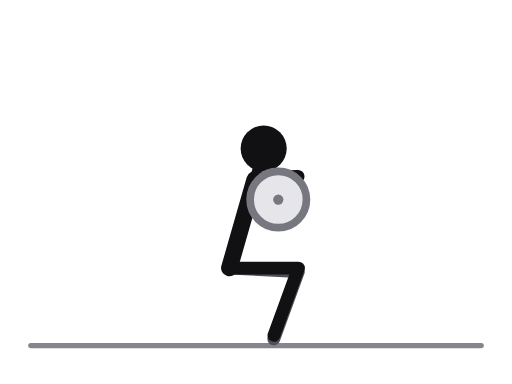
t = 0.00 s
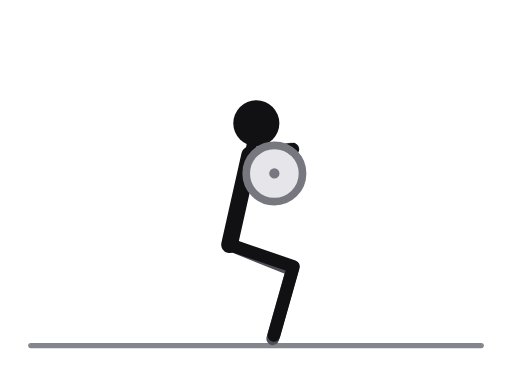
t = 0.31 s
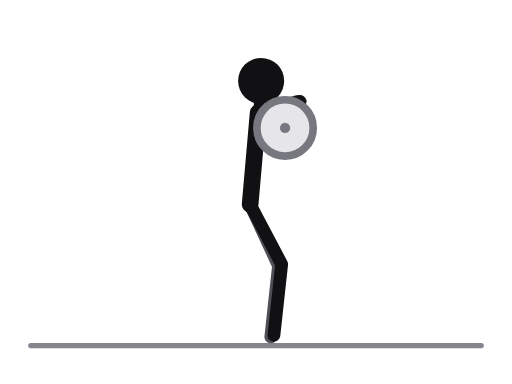
t = 0.69 s
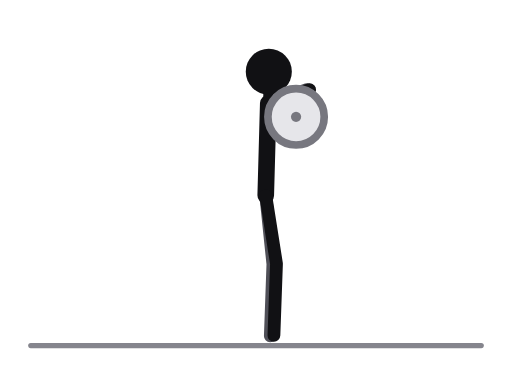
t = 1.00 s
t = 1.31 s: frame unchanged from t = 0.69 s, image omitted
t = 1.69 s: frame unchanged from t = 0.31 s, image omitted

The animated SVG that drew these frames (rendered in a browser with its animation timeline set to each time). Animation: 18 SMIL elements (animate=18); one cycle of 2.00 s, repeats indefinitely.

<svg xmlns="http://www.w3.org/2000/svg" viewBox="0 0 400 300" role="img" aria-label="Front squat, barbell"><title>Front squat, barbell</title><style>.ill-s-near{stroke:var(--ill-near,#111114)}.ill-f-near{fill:var(--ill-near,#111114)}.ill-s-far{stroke:var(--ill-far,#4F4F57)}.ill-f-far{fill:var(--ill-far,#4F4F57)}.ill-s-prop{stroke:var(--ill-prop,#85858D)}.ill-f-prop{fill:var(--ill-prop,#85858D)}.ill-s-floor{stroke:var(--ill-floor,#85858D)}.ill-f-floor{fill:var(--ill-floor,#85858D)}.ill-s-iron{stroke:var(--ill-iron,#77777F)}.ill-f-iron{fill:var(--ill-iron,#77777F)}.ill-s-ironin{stroke:var(--ill-ironin,#E6E6EA)}.ill-f-ironin{fill:var(--ill-ironin,#E6E6EA)}.ill-s-arrow{stroke:var(--ill-arrow,#008F45)}.ill-f-arrow{fill:var(--ill-arrow,#008F45)}@media (prefers-color-scheme:dark){svg{--ill-near:#F5F5F7;--ill-far:#BEBEC5;--ill-prop:#8E8E96;--ill-floor:#8E8E96;--ill-iron:#9E9EA6;--ill-ironin:#2A2A30;--ill-arrow:#3DFF8F;}}</style><g stroke-linecap="round" stroke-linejoin="round"><line class="ill-s-floor" x1="24" y1="270" x2="376" y2="270" stroke-width="4"/><polyline class="ill-s-far" points="179.2,209.4 233.1,212.2 213.9,264.8" fill="none" stroke-width="10"><animate attributeName="points" values="179.2,209.4 233.1,212.2 213.9,264.8;177.9,197.5 230.1,211.4 213.4,264.8;183.6,171.9 222.8,209.1 212.1,264.1;199.3,155.7 215.9,207.1 211.4,262.9;207.6,152.7 213.2,206.4 211.2,262.4;199.3,155.7 215.9,207.1 211.4,262.9;183.6,171.9 222.8,209.1 212.1,264.1;177.9,197.5 230.1,211.4 213.4,264.8;179.2,209.4 233.1,212.2 213.9,264.8" keyTimes="0;0.125;0.25;0.375;0.5;0.625;0.75;0.875;1" dur="2.0s" repeatCount="indefinite"/></polyline><polyline class="ill-s-far" points="199,140.2 230.9,137.8 217.4,155.9" fill="none" stroke-width="10"><animate attributeName="points" values="199,140.2 230.9,137.8 217.4,155.9;195.2,127.6 227,124 214.2,142.6;194.6,100.7 226,94.1 214.8,114;204,83.9 234.6,74.4 225.3,95.3;209.6,80.7 239.9,70 231.3,91.3;204,83.9 234.6,74.4 225.3,95.3;194.6,100.7 226,94.1 214.8,114;195.2,127.6 227,124 214.2,142.6;199,140.2 230.9,137.8 217.4,155.9" keyTimes="0;0.125;0.25;0.375;0.5;0.625;0.75;0.875;1" dur="2.0s" repeatCount="indefinite"/></polyline><line class="ill-s-near" x1="199" y1="140.2" x2="179.2" y2="209.4" stroke-width="13"><animate attributeName="x1" values="199;195.2;194.6;204;209.6;204;194.6;195.2;199" keyTimes="0;0.125;0.25;0.375;0.5;0.625;0.75;0.875;1" dur="2.0s" repeatCount="indefinite"/><animate attributeName="y1" values="140.2;127.6;100.7;83.9;80.7;83.9;100.7;127.6;140.2" keyTimes="0;0.125;0.25;0.375;0.5;0.625;0.75;0.875;1" dur="2.0s" repeatCount="indefinite"/><animate attributeName="x2" values="179.2;177.9;183.6;199.3;207.6;199.3;183.6;177.9;179.2" keyTimes="0;0.125;0.25;0.375;0.5;0.625;0.75;0.875;1" dur="2.0s" repeatCount="indefinite"/><animate attributeName="y2" values="209.4;197.5;171.9;155.7;152.7;155.7;171.9;197.5;209.4" keyTimes="0;0.125;0.25;0.375;0.5;0.625;0.75;0.875;1" dur="2.0s" repeatCount="indefinite"/></line><line class="ill-s-near" x1="199" y1="140.2" x2="206" y2="116" stroke-width="8"><animate attributeName="x1" values="199;195.2;194.6;204;209.6;204;194.6;195.2;199" keyTimes="0;0.125;0.25;0.375;0.5;0.625;0.75;0.875;1" dur="2.0s" repeatCount="indefinite"/><animate attributeName="y1" values="140.2;127.6;100.7;83.9;80.7;83.9;100.7;127.6;140.2" keyTimes="0;0.125;0.25;0.375;0.5;0.625;0.75;0.875;1" dur="2.0s" repeatCount="indefinite"/><animate attributeName="x2" values="206;201;198;206;210;206;198;201;206" keyTimes="0;0.125;0.25;0.375;0.5;0.625;0.75;0.875;1" dur="2.0s" repeatCount="indefinite"/><animate attributeName="y2" values="116;103;76;59;56;59;76;103;116" keyTimes="0;0.125;0.25;0.375;0.5;0.625;0.75;0.875;1" dur="2.0s" repeatCount="indefinite"/></line><polyline class="ill-s-near" points="179.2,209.4 233.2,209.4 214,262" fill="none" stroke-width="10"><animate attributeName="points" values="179.2,209.4 233.2,209.4 214,262;177.9,197.5 230.7,208.6 214,262;183.6,171.9 224.7,207 214,262;199.3,155.7 218.5,206.2 214,262;207.6,152.7 216,206 214,262;199.3,155.7 218.5,206.2 214,262;183.6,171.9 224.7,207 214,262;177.9,197.5 230.7,208.6 214,262;179.2,209.4 233.2,209.4 214,262" keyTimes="0;0.125;0.25;0.375;0.5;0.625;0.75;0.875;1" dur="2.0s" repeatCount="indefinite"/></polyline><polyline class="ill-s-near" points="199,140.2 232.9,137.8 217.4,155.9" fill="none" stroke-width="10"><animate attributeName="points" values="199,140.2 232.9,137.8 217.4,155.9;195.2,127.6 229,124 214.2,142.6;194.6,100.7 228,94.1 214.8,114;204,83.9 236.6,74.4 225.3,95.3;209.6,80.7 241.9,70 231.3,91.3;204,83.9 236.6,74.4 225.3,95.3;194.6,100.7 228,94.1 214.8,114;195.2,127.6 229,124 214.2,142.6;199,140.2 232.9,137.8 217.4,155.9" keyTimes="0;0.125;0.25;0.375;0.5;0.625;0.75;0.875;1" dur="2.0s" repeatCount="indefinite"/></polyline><circle class="ill-f-near" cx="206" cy="116" r="18"><animate attributeName="cx" values="206;201;198;206;210;206;198;201;206" keyTimes="0;0.125;0.25;0.375;0.5;0.625;0.75;0.875;1" dur="2.0s" repeatCount="indefinite"/><animate attributeName="cy" values="116;103;76;59;56;59;76;103;116" keyTimes="0;0.125;0.25;0.375;0.5;0.625;0.75;0.875;1" dur="2.0s" repeatCount="indefinite"/></circle><circle class="ill-s-iron ill-f-ironin" cx="217.4" cy="155.9" r="22" stroke-width="6"><animate attributeName="cx" values="217.4;214.2;214.8;225.3;231.3;225.3;214.8;214.2;217.4" keyTimes="0;0.125;0.25;0.375;0.5;0.625;0.75;0.875;1" dur="2.0s" repeatCount="indefinite"/><animate attributeName="cy" values="155.9;142.6;114;95.3;91.3;95.3;114;142.6;155.9" keyTimes="0;0.125;0.25;0.375;0.5;0.625;0.75;0.875;1" dur="2.0s" repeatCount="indefinite"/></circle><circle class="ill-f-iron" cx="217.4" cy="155.9" r="4"><animate attributeName="cx" values="217.4;214.2;214.8;225.3;231.3;225.3;214.8;214.2;217.4" keyTimes="0;0.125;0.25;0.375;0.5;0.625;0.75;0.875;1" dur="2.0s" repeatCount="indefinite"/><animate attributeName="cy" values="155.9;142.6;114;95.3;91.3;95.3;114;142.6;155.9" keyTimes="0;0.125;0.25;0.375;0.5;0.625;0.75;0.875;1" dur="2.0s" repeatCount="indefinite"/></circle></g></svg>
